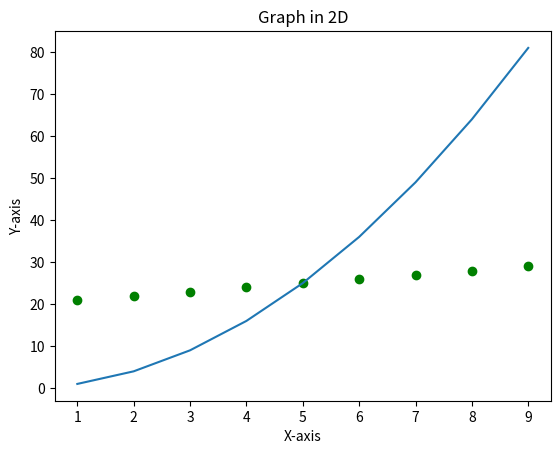

This chart was generated by the following Python code:
import pandas as pd
import numpy as np
import matplotlib.pyplot as plt

x = np.arange(1, 10)
y = np.arange(21, 30)
print(x)
plt.scatter(x, y, c='g')
plt.xlabel('X-axis')
plt.ylabel('Y-axis')
plt.title("Graph in 2D")
plt.show()
plt.savefig('fig1.png')
y = x * x
plt.plot(x, y)
